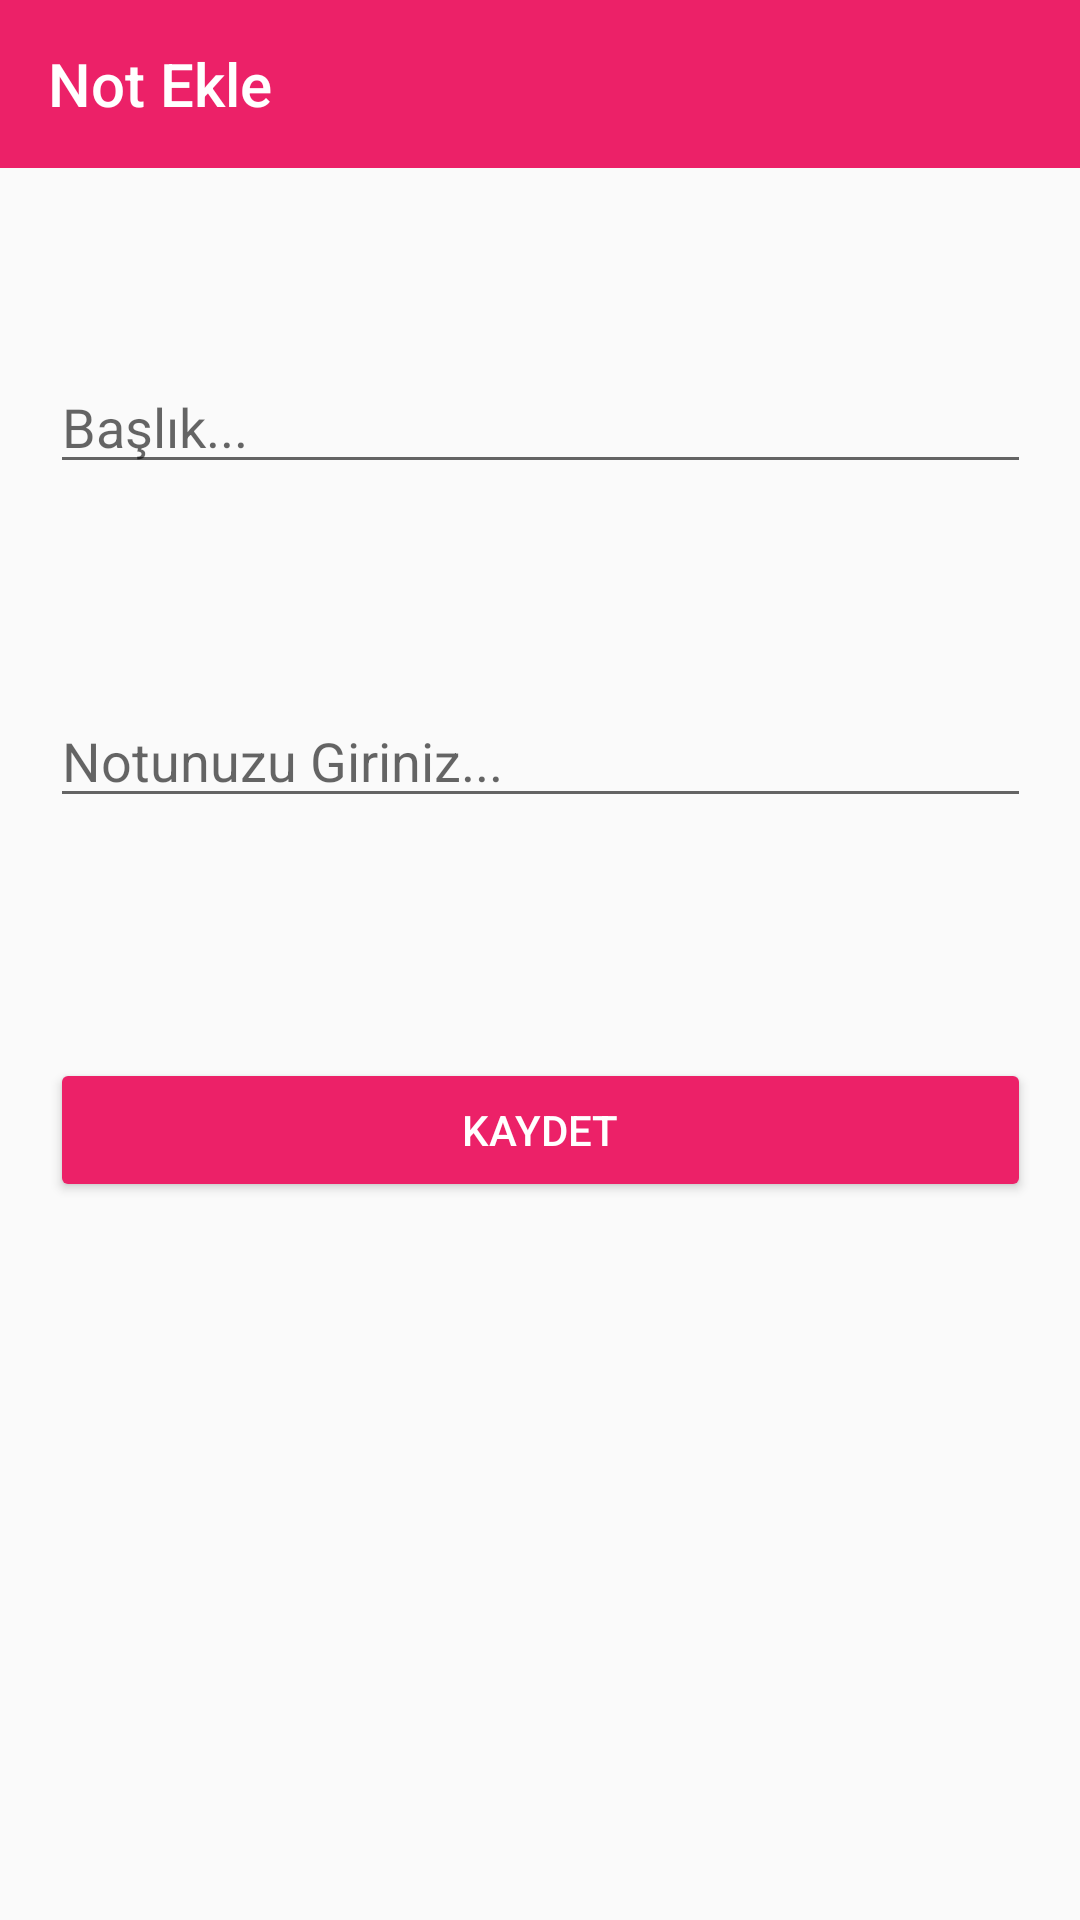

Write the Android layout XML for this screen, with the resource values it uses.
<!-- AndroidManifest.xml: application theme AppTheme -->
<!-- res/layout/activity_add_note.xml -->
<?xml version="1.0" encoding="utf-8"?>
<android.support.constraint.ConstraintLayout xmlns:android="http://schemas.android.com/apk/res/android"
    xmlns:app="http://schemas.android.com/apk/res-auto"
    xmlns:tools="http://schemas.android.com/tools"
    android:layout_width="match_parent"
    android:layout_height="match_parent"
    tools:context=".AddNoteActivity">
    <android.support.v7.widget.Toolbar
        android:id="@+id/toolbar"
        android:layout_width="0dp"
        android:layout_height="wrap_content"
        android:background="@color/colorAccent"
        android:minHeight="?attr/actionBarSize"
        android:theme="?attr/actionBarTheme"
        app:layout_constraintEnd_toEndOf="parent"
        app:layout_constraintHorizontal_bias="1.0"
        app:layout_constraintStart_toStartOf="parent"
        app:layout_constraintTop_toTopOf="parent"
        app:title="Not Ekle" />
    <LinearLayout
        android:layout_width="327dp"
        android:layout_height="0dp"
        android:layout_marginStart="8dp"
        android:layout_marginLeft="8dp"
        android:layout_marginEnd="8dp"
        android:layout_marginRight="8dp"
        android:orientation="vertical"
        app:layout_constraintBottom_toBottomOf="parent"
        app:layout_constraintEnd_toEndOf="parent"
        app:layout_constraintStart_toStartOf="parent"
        app:layout_constraintTop_toTopOf="parent">

        <EditText
            android:id="@+id/editTextTitle"
            android:layout_width="match_parent"
            android:layout_height="wrap_content"
            android:layout_marginTop="120dp"
            android:ems="10"
            android:hint="Başlık..."
            android:inputType="textPersonName" />

        <EditText
            android:id="@+id/editTextNote"
            android:layout_width="match_parent"
            android:layout_height="wrap_content"
            android:layout_marginTop="70dp"
            android:ems="10"
            android:hint="Notunuzu Giriniz..."
            android:inputType="textMultiLine" />

        <Button
            android:id="@+id/btnSave"
            style="@style/Widget.AppCompat.Button.Colored"
            android:layout_width="match_parent"
            android:layout_height="wrap_content"
            android:text="Kaydet"
            android:layout_marginTop="80dp"
            android:onClick="btnSaveNote"/>

    </LinearLayout>
</android.support.constraint.ConstraintLayout>
<!-- resources referenced by this layout -->
<resources>
  <color name="colorAccent">#EC2168</color>
  <style name="AppTheme" parent="Theme.AppCompat.Light.DarkActionBar">
          
          <item name="colorPrimary">@color/colorPrimary</item>
          <item name="colorPrimaryDark">@color/colorPrimaryDark</item>
          <item name="colorAccent">@color/colorAccent</item>
          <item name="android:actionModeBackground">@color/colorAccent</item>
          <item name="windowNoTitle">true</item>
          <item name="windowActionBar">false</item>
      </style>
  <color name="colorPrimary">#0D85DB</color>
  <color name="colorPrimaryDark">#00574B</color>
</resources>
